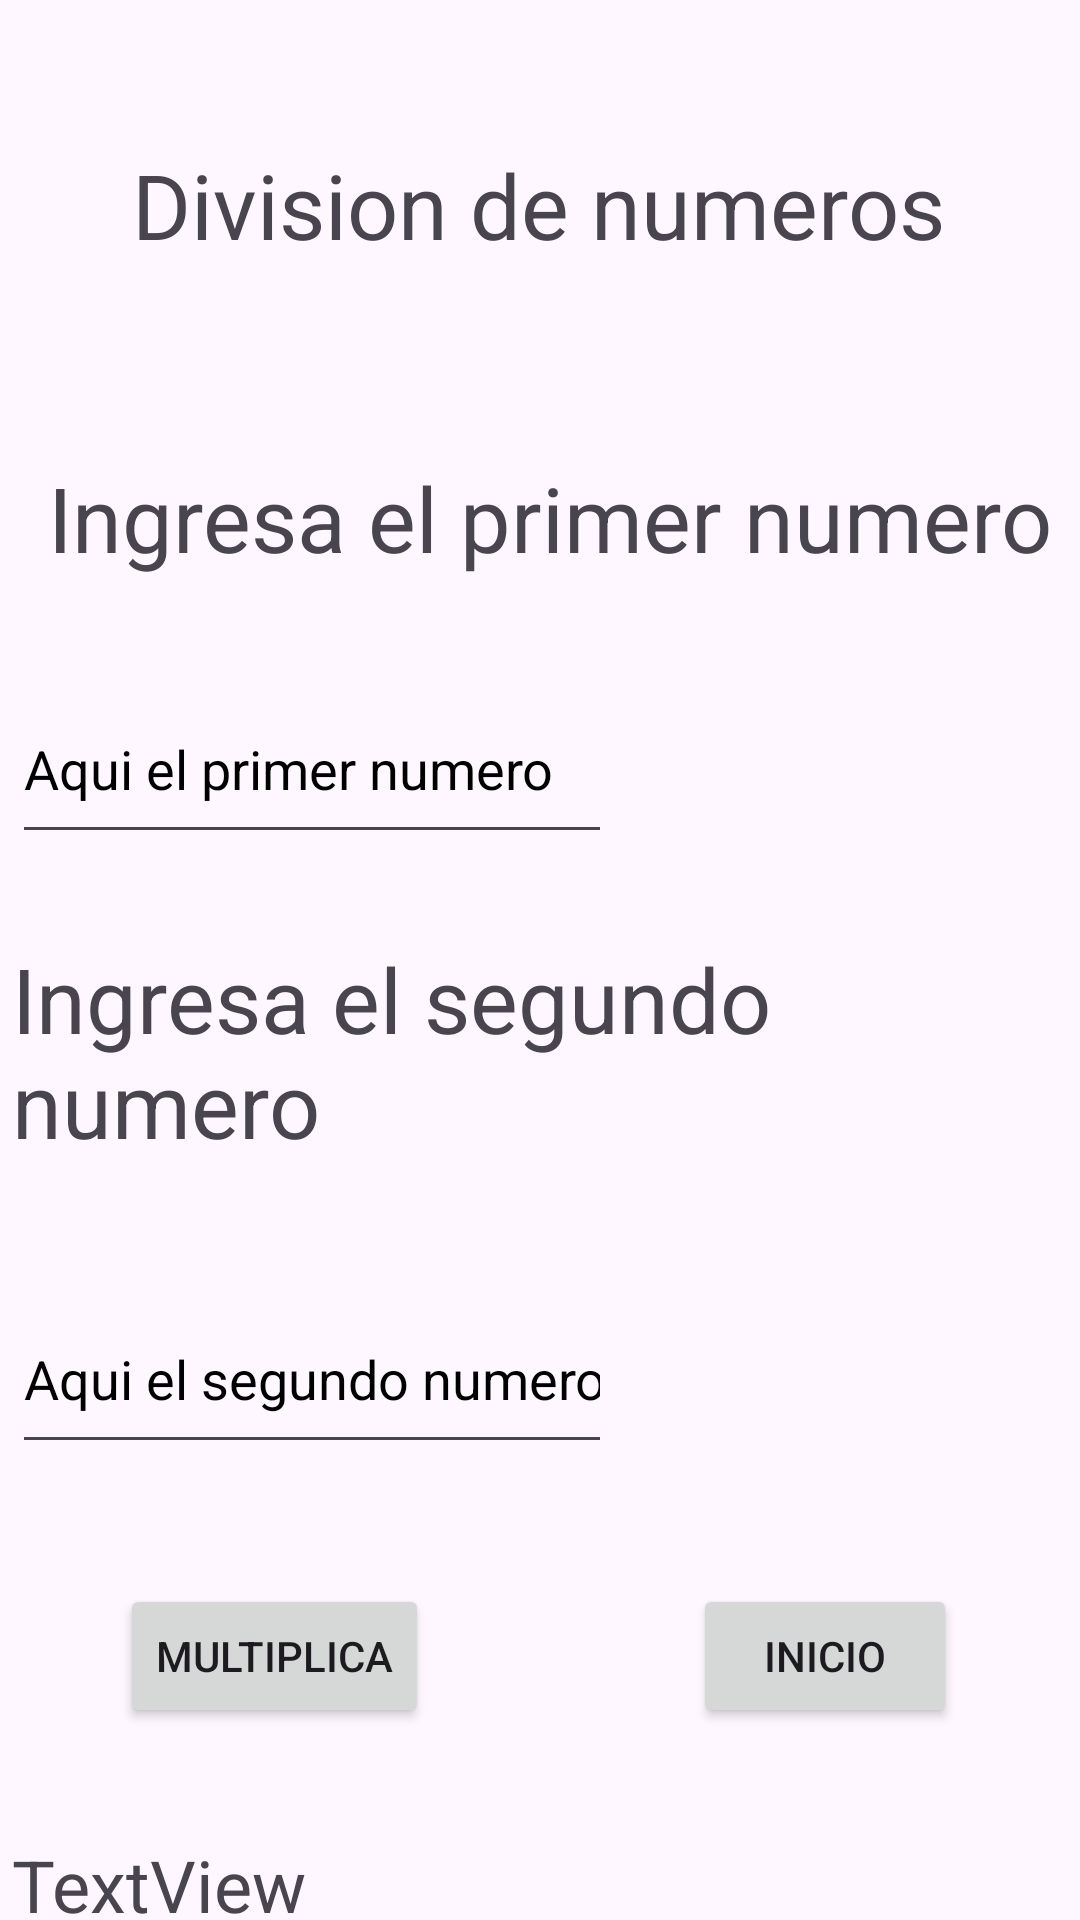

Write the Android layout XML for this screen, with the resource values it uses.
<!-- AndroidManifest.xml: application theme Theme.TDSMH252_JJVRP1E2 -->
<!-- res/layout/activity_pnt1multiplicacion.xml -->
<?xml version="1.0" encoding="utf-8"?>
<androidx.constraintlayout.widget.ConstraintLayout xmlns:android="http://schemas.android.com/apk/res/android"
    xmlns:app="http://schemas.android.com/apk/res-auto"
    xmlns:tools="http://schemas.android.com/tools"
    android:id="@+id/main"
    android:layout_width="match_parent"
    android:layout_height="match_parent"
    tools:context=".pnt1multiplicacion">

    <Button
        android:id="@+id/btnp1multi"
        android:layout_width="wrap_content"
        android:layout_height="wrap_content"
        android:layout_marginStart="40dp"
        android:layout_marginTop="40dp"
        android:onClick="oneclickmultiplicar"
        android:text="@string/blmultiplicacion"
        app:layout_constraintStart_toStartOf="parent"
        app:layout_constraintTop_toBottomOf="@+id/txtnum2" />

    <EditText
        android:id="@+id/txtnum2"
        android:layout_width="200dp"
        android:layout_height="60dp"
        android:layout_marginStart="4dp"
        android:layout_marginTop="40dp"
        android:autofillHints="num2"
        android:ems="10"
        android:hint="@string/hlnum2"
        android:inputType="number"
        android:textColor="@color/black"
        android:textColorHint="@color/black"
        app:layout_constraintStart_toStartOf="parent"
        app:layout_constraintTop_toBottomOf="@+id/textView5" />

    <TextView
        android:id="@+id/lblresultado"
        android:layout_width="220dp"
        android:layout_height="60dp"
        android:layout_marginStart="4dp"
        android:layout_marginTop="124dp"
        android:text="TextView"
        android:textSize="24sp"
        app:layout_constraintStart_toStartOf="parent"
        app:layout_constraintTop_toBottomOf="@+id/txtnum2" />

    <TextView
        android:id="@+id/textView7"
        android:layout_width="wrap_content"
        android:layout_height="wrap_content"
        android:layout_marginTop="48dp"
        android:text="@string/p2titulo2"
        android:textSize="30sp"
        app:layout_constraintEnd_toEndOf="parent"
        app:layout_constraintHorizontal_bias="0.498"
        app:layout_constraintStart_toStartOf="parent"
        app:layout_constraintTop_toTopOf="parent" />

    <TextView
        android:id="@+id/textView8"
        android:layout_width="wrap_content"
        android:layout_height="wrap_content"
        android:layout_marginStart="16dp"
        android:layout_marginTop="64dp"
        android:text="@string/lnum1"
        android:textSize="30sp"
        app:layout_constraintStart_toStartOf="parent"
        app:layout_constraintTop_toBottomOf="@+id/textView7" />

    <EditText
        android:id="@+id/txtnum1"
        android:layout_width="200dp"
        android:layout_height="60dp"
        android:layout_marginStart="4dp"
        android:layout_marginTop="32dp"
        android:autofillHints="num1"
        android:ems="10"
        android:hint="@string/hlnum1"
        android:inputType="text"
        android:textColor="@color/black"
        android:textColorHint="@color/black"
        app:layout_constraintStart_toStartOf="parent"
        app:layout_constraintTop_toBottomOf="@+id/textView8" />

    <TextView
        android:id="@+id/textView5"
        android:layout_width="wrap_content"
        android:layout_height="wrap_content"
        android:layout_marginStart="4dp"
        android:layout_marginTop="28dp"
        android:text="@string/lnum2"
        android:textSize="30sp"
        app:layout_constraintStart_toStartOf="parent"
        app:layout_constraintTop_toBottomOf="@+id/txtnum1" />

    <Button
        android:id="@+id/btnp1Inicio"
        android:layout_width="wrap_content"
        android:layout_height="wrap_content"
        android:layout_marginStart="88dp"
        android:layout_marginTop="40dp"
        android:onClick="oneclickInicio"
        android:text="@string/blbuttonp1"
        app:layout_constraintStart_toEndOf="@+id/btnp1multi"
        app:layout_constraintTop_toBottomOf="@+id/txtnum2" />
</androidx.constraintlayout.widget.ConstraintLayout>
<!-- resources referenced by this layout -->
<resources>
  <string name="blbuttonp1">Inicio</string>
  <string name="blmultiplicacion">Multiplica</string>
  <string name="hlnum1">Aqui el primer numero</string>
  <string name="hlnum2">Aqui el segundo numero</string>
  <string name="lnum1">Ingresa el primer numero</string>
  <string name="lnum2">Ingresa el segundo numero</string>
  <string name="p2titulo2">Division de numeros</string>
  <style name="Theme.TDSMH252_JJVRP1E2" parent="Base.Theme.TDSMH252_JJVRP1E2" />
  <style name="Base.Theme.TDSMH252_JJVRP1E2" parent="Theme.Material3.DayNight.NoActionBar">
          
          
      </style>
  <!-- not gathered from this repository: default colours our renderer supplied (Android Studio template values) -->
  <color name="black">#FF000000</color>
</resources>
